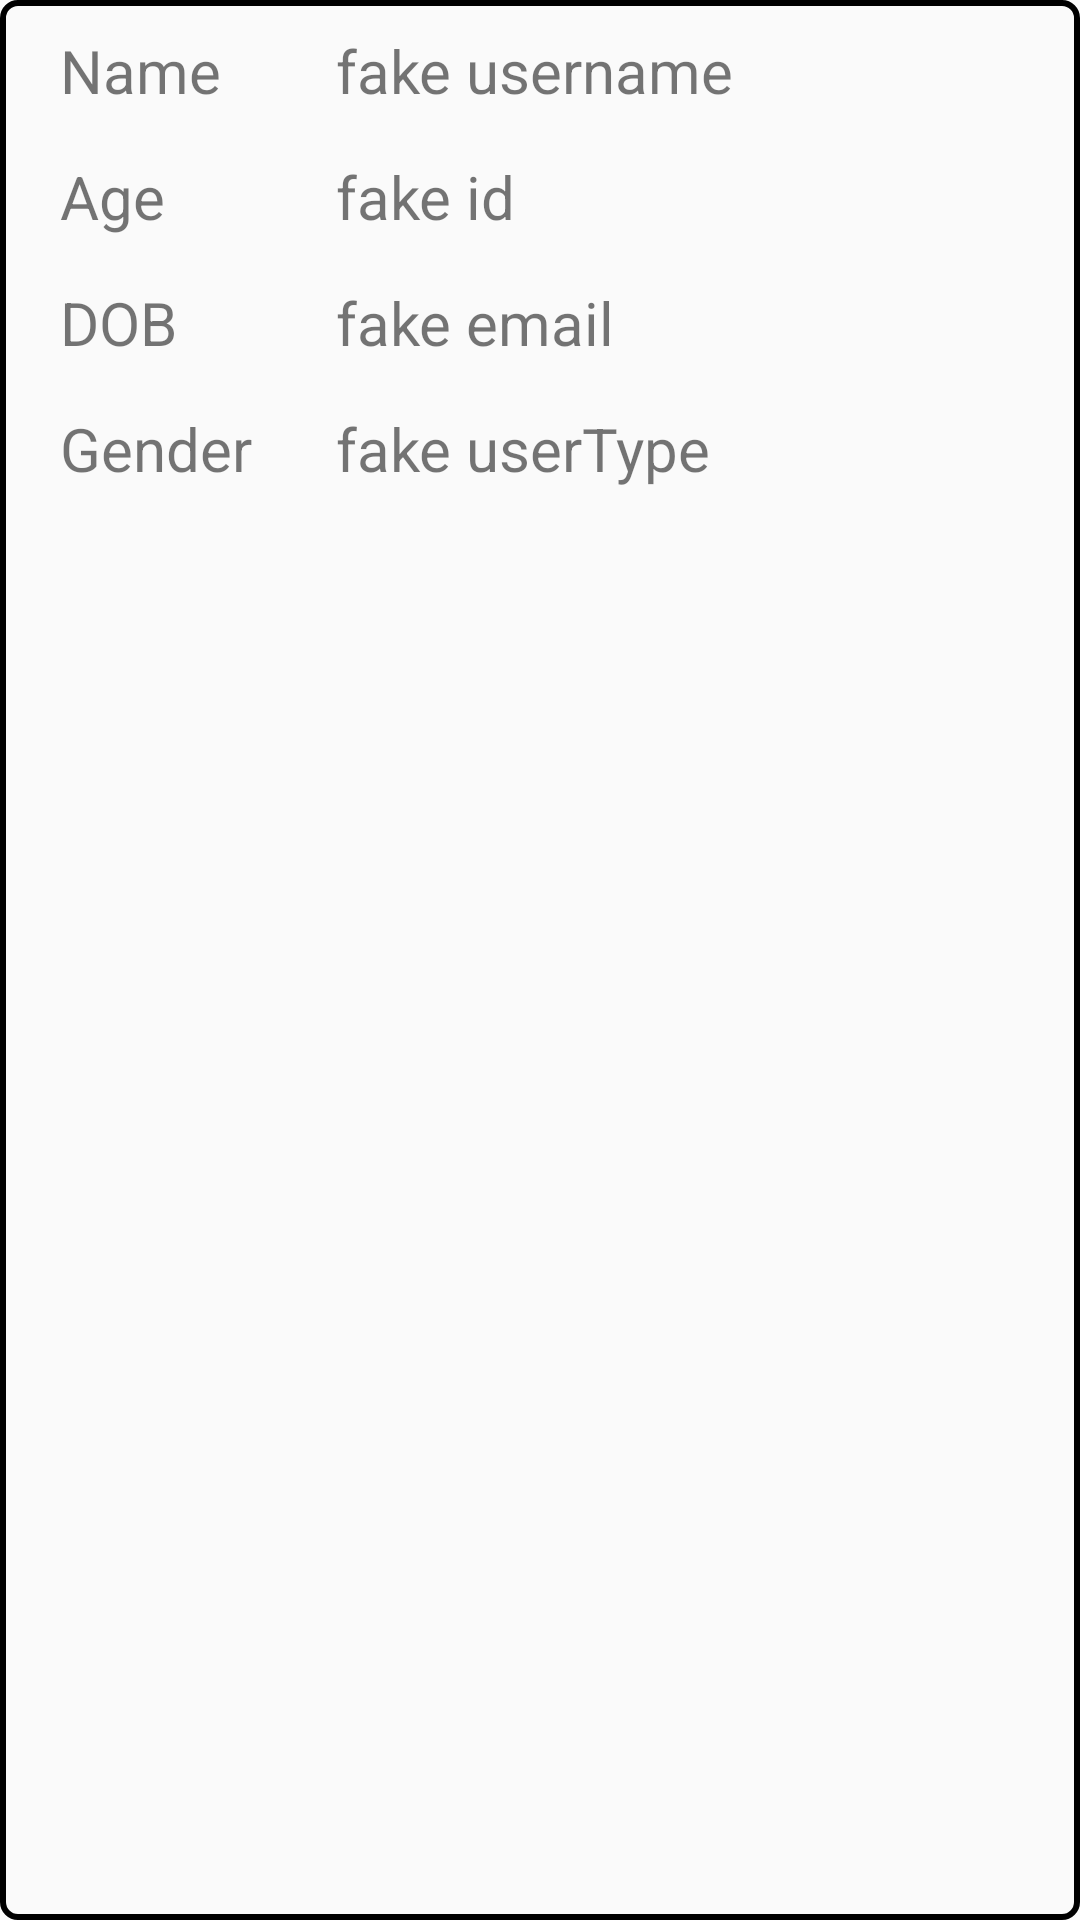

This screen was rendered from an Android layout file. Write that file and the resources it references.
<!-- AndroidManifest.xml: application theme Theme.ParentalControlApplication -->
<!-- res/layout/showpersoninfo_layout.xml -->
<?xml version="1.0" encoding="utf-8"?>
<LinearLayout xmlns:android="http://schemas.android.com/apk/res/android"
    android:orientation="vertical"
    android:layout_width="match_parent"
    android:layout_height="wrap_content"
    android:background="@drawable/input_bg"
    android:layout_marginLeft="15dp"
    android:layout_marginRight="15dp"
    android:layout_marginTop="10dp"
    android:layout_marginBottom="10dp">
    <LinearLayout
        android:layout_width="match_parent"
        android:layout_height="wrap_content"
        android:layout_marginTop="5dp"
        android:layout_marginLeft="5dp"
        android:layout_marginRight="5dp">

        <TextView
            android:layout_width="80dp"
            android:layout_height="wrap_content"
            android:padding="5dp"
            android:text="Name"
            android:textSize="20dp"
            android:layout_marginStart="10dp"
            android:layout_marginEnd="2dp"/>
        <TextView
            android:id="@+id/showChildName"
            android:layout_width="match_parent"
            android:layout_height="wrap_content"
            android:padding="5dp"
            android:text="fake username"
            android:textSize="20dp"
            android:layout_marginStart="10dp"
            android:layout_marginEnd="10dp"/>
    </LinearLayout>

    <LinearLayout
        android:layout_width="match_parent"
        android:layout_height="wrap_content"
        android:layout_marginLeft="5dp"
        android:layout_marginRight="5dp"
        android:layout_marginTop="5dp">

        <TextView
            android:layout_width="80dp"
            android:layout_height="wrap_content"
            android:padding="5dp"
            android:text="Age"
            android:textSize="20dp"
            android:layout_marginStart="10dp"
            android:layout_marginEnd="2dp"/>

        <TextView
            android:id="@+id/showChildAge"
            android:layout_width="match_parent"
            android:layout_height="wrap_content"
            android:layout_marginLeft="5dp"
            android:padding="5dp"
            android:layout_marginStart="10dp"
            android:layout_marginEnd="10dp"
            android:text="fake id"
            android:textSize="20dp" />
    </LinearLayout>


    <LinearLayout
        android:layout_width="match_parent"
        android:layout_height="wrap_content"
        android:layout_marginLeft="5dp"
        android:layout_marginRight="5dp"
        android:layout_marginTop="5dp">

        <TextView
            android:layout_width="80dp"
            android:layout_height="wrap_content"
            android:padding="5dp"
            android:text="DOB"
            android:textSize="20dp"
            android:layout_marginStart="10dp"
            android:layout_marginEnd="2dp"/>

        <TextView
            android:id="@+id/showChildDOB"
            android:layout_width="match_parent"
            android:layout_height="wrap_content"
            android:layout_marginLeft="5dp"
            android:padding="5dp"
            android:layout_marginStart="10dp"
            android:layout_marginEnd="10dp"
            android:text="fake email"
            android:textSize="20dp" />
    </LinearLayout>
    <LinearLayout
        android:layout_width="match_parent"
        android:layout_height="wrap_content"
        android:layout_marginLeft="5dp"
        android:layout_marginRight="5dp"
        android:layout_marginTop="5dp">
        <TextView
            android:layout_width="80dp"
            android:layout_height="wrap_content"
            android:padding="5dp"
            android:text="Gender"
            android:textSize="20dp"
            android:layout_marginStart="10dp"
            android:layout_marginEnd="2dp"/>

        <TextView
            android:id="@+id/showChildGender"
            android:layout_width="match_parent"
            android:layout_height="wrap_content"
            android:padding="5dp"
            android:layout_marginStart="10dp"
            android:layout_marginEnd="10dp"
            android:text="fake userType"
            android:textSize="20dp" />
    </LinearLayout>

</LinearLayout>
<!-- resources referenced by this layout -->
<resources>
  <!-- drawable input_bg (drawable) -->
  <?xml version="1.0" encoding="utf-8"?>
  <selector xmlns:android="http://schemas.android.com/apk/res/android">
      <item>
          <shape>
              <corners android:radius="5dp"/>
              <stroke android:color="@color/teal_700" android:width="2dp"/>
          </shape>
      </item>
  </selector>
  <style name="Theme.ParentalControlApplication" parent="Theme.AppCompat.Light.NoActionBar">
          
          <item name="colorPrimary">@color/purple_500</item>
          <item name="colorPrimaryVariant">@color/purple_700</item>
          <item name="colorOnPrimary">@color/white</item>
          
          <item name="colorSecondary">@color/teal_200</item>
          <item name="colorSecondaryVariant">@color/teal_700</item>
          <item name="colorOnSecondary">@color/black</item>
          
          <item name="android:statusBarColor" tools:targetApi="l">?attr/colorPrimaryVariant</item>
          
      </style>
  <color name="teal_700">#FF018786</color>
  <color name="purple_500">#FF6200EE</color>
  <color name="purple_700">#FF3700B3</color>
  <color name="white">#FFFFFFFF</color>
  <color name="teal_200">#FF03DAC5</color>
  <color name="black">#FF000000</color>
</resources>
